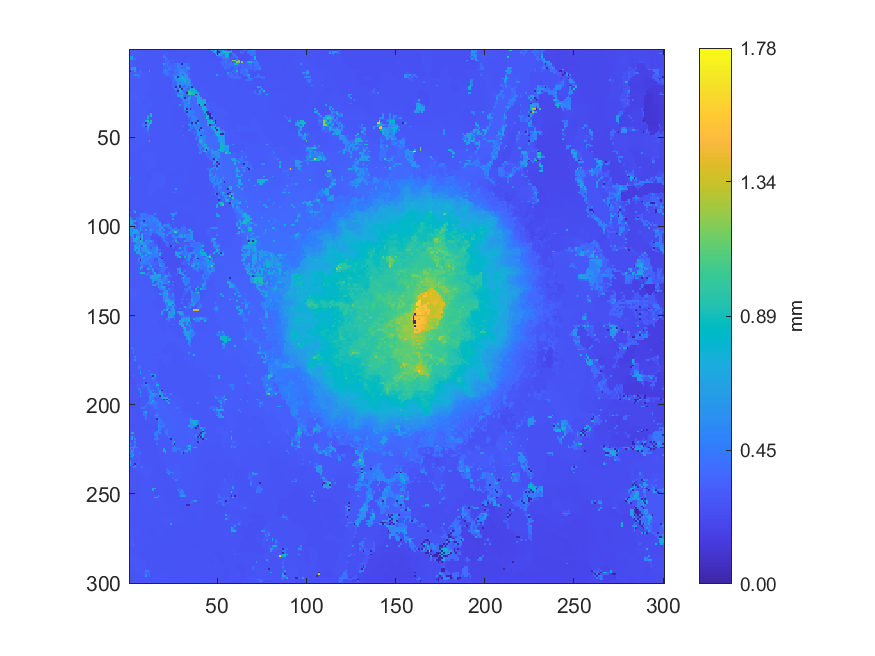

Values plotted in this chart, from the file beside it:
0.308167420882183, 0.307926496116723, 0.307688507733319, 0.306723040120078, 0.305371580564194, 0.303975580404518, 0.297632548826202, 0.297134072773141, 0.297431517500763, 0.295580956901354, 0.295302068435489, 0.295099879229033, 0.294844111449037, 0.294347755071833, 0.293033943096322, 0.291633214932017, 0.290870112588321, 0.289244636200985, 0.289511282655554, 0.289587411123131, 0.297251809015293, 0.296587822797815, 0.29678615925747, 0.296463559827678
0.3075, 0.3071, 0.3065, 0.3053, 0.3042, 0.3028, 0.3007, 0.2973, 0.295, 0.2943, 0.2944, 0.2943, 0.294, 0.2928, 0.292, 0.2916, 0.291, 0.2902, 0.2891, 0.2956, 0.2958, 0.2958, 0.2881, 0.2887
0.308, 0.306, 0.3052, 0.305, 0.3041, 0.3034, 0.3022, 0.3021, 0.2945, 0.2934, 0.2938, 0.2933, 0.2927, 0.2912, 0.2906, 0.2906, 0.291, 0.2906, 0.2899, 0.2954, 0.2958, 0.3778, 0.2877, 0.2879
0.3079, 0.3068, 0.3047, 0.3041, 0.3037, 0.3033, 0.3024, 0.3017, 0.3015, 0.3, 0.2994, 0.2936, 0.2933, 0.2907, 0.2896, 0.2896, 0.2914, 0.2907, 0.2903, 0.3627, 0.2999, 0.3001, 0.3002, 0.3009
0.587, 0.5875, 0.303, 0.3024, 0.3027, 0.3026, 0.301, 0.3014, 0.3012, 0.3002, 0.2997, 0.3, 0.2991, 0.2987, 0.2897, 0.2898, 0.2903, 0.2921, 0.2931, 0.4937, 0.4933, 0.2999, 0.2993, 0.2995
0.6084, 0.5885, 0.3705, 0.4144, 0.2953, 0.298, 0.2993, 0.3002, 0.3001, 0.3001, 0.3001, 0.3007, 0.2998, 0.2991, 0.2987, 0.2996, 0.289, 0.2945, 0.2943, 0.2939, 0.4922, 0.3827, 0.2996, 0.3131
0.3035, 0.3022, 0.2972, 0.2962, 0.2955, 0.2964, 0.297, 0.2988, 0.2995, 0.3004, 0.3005, 0.3002, 0.2996, 0.299, 0.2989, 0.2997, 0.2998, 0.2984, 0.2945, 0.2937, 0.344, 0.3563, 0.3562, 0.3147
0.3029, 0.3023, 0.3012, 0.2973, 0.2966, 0.2964, 0.2967, 0.2979, 0.2993, 0.2997, 0.2992, 0.2991, 0.2983, 0.2982, 0.2986, 0.2982, 0.2988, 0.2987, 0.2983, 0.2961, 0.3466, 0.3562, 0.3775, 0.3145
0.3028, 0.302, 0.3009, 0.3004, 0.2982, 0.2975, 0.2972, 0.2979, 0.2986, 0.2987, 0.2986, 0.2984, 0.2983, 0.2982, 0.2976, 0.2984, 0.2987, 0.2986, 0.2982, 0.5996, 0.4076, 0.4069, 0.3342, 0.3165
0.3042, 0.3036, 0.3027, 0.3014, 0.2996, 0.2985, 0.298, 0.2981, 0.2984, 0.2985, 0.2985, 0.2984, 0.2984, 0.2982, 0.2979, 0.298, 0.2985, 0.2991, 0.2999, 0.3491, 0.3898, 0.375, 0.3628, 0.3536
0.3392, 0.5489, 0.5923, 0.6144, 0.2992, 0.2986, 0.2979, 0.2979, 0.2985, 0.2985, 0.2985, 0.2984, 0.2984, 0.2985, 0.2976, 0.2972, 0.2983, 0.2986, 0.3026, 0.3032, 0.4066, 0.3285, 0.3942, 0.3945
0.5919, 0.5924, 0.5919, 0.5915, 0.3022, 0.3, 0.2988, 0.2981, 0.2985, 0.2977, 0.2982, 0.2982, 0.2984, 0.2975, 0.2964, 0.2958, 0.2952, 0.2965, 0.2959, 0.4327, 0.4328, 0.4319, 0.6185, 0.3923
0.003895, 0.3299, 0.3347, 0.5388, 0.3026, 0.3083, 0.5121, 0.2972, 0.2977, 0.2974, 0.2974, 0.806, 0.3011, 0.2959, 0.2956, 0.2949, 0.2948, 0.2959, 0.2961, 0.4294, 0.5784, 0.4237, 0.3233, 0.3231
0.3208, 0.3294, 0.3275, 0.3265, 0.3079, 0.308, 0.4306, 0.3052, 0.3061, 0.3069, 0.3064, 0.3056, 0.3014, 0.2954, 0.2946, 0.2944, 0.2949, 0.2969, 0.2963, 0.4302, 0.4256, 0.4241, 0.4019, 0.3229
0.3208, 0.3202, 0.3198, 0.5119, 0.5274, 0.4258, 0.3064, 0.3063, 0.3067, 0.3075, 0.307, 0.3062, 0.3023, 0.2958, 0.2954, 0.2952, 0.2961, 0.2962, 0.2948, 0.2952, 0.2952, 0.4235, 0.4113, 0.3564
0.32, 0.3193, 0.3185, 0.317, 0.3122, 0.4213, 0.3075, 0.3073, 0.3072, 0.3079, 0.3073, 0.306, 0.3044, 0.2954, 0.2951, 0.2949, 0.2954, 0.295, 0.2944, 0.2946, 0.2936, 0.2912, 0.29, 0.344
0.3183, 0.3172, 0.317, 0.3161, 0.3131, 0.3118, 0.3095, 0.3081, 0.3075, 0.3077, 0.3071, 0.3062, 0.2953, 0.2944, 0.2951, 0.2944, 0.294, 0.2938, 0.293, 0.293, 0.2917, 0.2908, 0.2898, 0.2892
0.3159, 0.3151, 0.3138, 0.3131, 0.3124, 0.3116, 0.3094, 0.3083, 0.3077, 0.307, 0.3067, 0.3057, 0.294, 0.2939, 0.2938, 0.2941, 0.2931, 0.2934, 0.2921, 0.291, 0.2907, 0.2904, 0.2895, 0.2888
0.3157, 0.3145, 0.3138, 0.3126, 0.3121, 0.3117, 0.3108, 0.3084, 0.3077, 0.3069, 0.3061, 0.3036, 0.2948, 0.2937, 0.2928, 0.2929, 0.2929, 0.2921, 0.2922, 0.2911, 0.2904, 0.2895, 0.289, 0.2879
0.3148, 0.3141, 0.3134, 0.3126, 0.3121, 0.3116, 0.3106, 0.3088, 0.3079, 0.3072, 0.3067, 0.2981, 0.2937, 0.2935, 0.2932, 0.2931, 0.2929, 0.2924, 0.2919, 0.2911, 0.2902, 0.2895, 0.2889, 0.2883
0.3146, 0.3135, 0.3132, 0.3122, 0.3121, 0.312, 0.3116, 0.308, 0.3076, 0.3068, 0.3062, 0.294, 0.2938, 0.2934, 0.2933, 0.2934, 0.2931, 0.2926, 0.2918, 0.2909, 0.29, 0.2895, 0.2888, 0.2882
0.3136, 0.3128, 0.3126, 0.3127, 0.3137, 0.3132, 0.3124, 0.3103, 0.3076, 0.3063, 0.3057, 0.3038, 0.2955, 0.2944, 0.2935, 0.2932, 0.2927, 0.2923, 0.2915, 0.2917, 0.291, 0.2895, 0.2888, 0.2876
0.3134, 0.313, 0.3132, 0.3131, 0.3131, 0.313, 0.3119, 0.3106, 0.3091, 0.3075, 0.3062, 0.2968, 0.296, 0.2953, 0.2929, 0.2927, 0.2931, 0.2921, 0.292, 0.2914, 0.2909, 0.289, 0.2883, 0.2873
0.3134, 0.3123, 0.3123, 0.3123, 0.3129, 0.3126, 0.3119, 0.3106, 0.3095, 0.3088, 0.3085, 0.2964, 0.2958, 0.2949, 0.2946, 0.2921, 0.2922, 0.2913, 0.291, 0.2905, 0.2909, 0.2895, 0.2881, 0.2879
0.3131, 0.3128, 0.3124, 0.3124, 0.3151, 0.3147, 0.314, 0.3095, 0.3086, 0.3084, 0.3088, 0.2964, 0.2963, 0.295, 0.294, 0.2918, 0.2911, 0.2908, 0.2909, 0.291, 0.2908, 0.2889, 0.2882, 0.2879
0.3127, 0.3127, 0.315, 0.3158, 0.3154, 0.3143, 0.3137, 0.3086, 0.3077, 0.2999, 0.299, 0.298, 0.2963, 0.2954, 0.2946, 0.2931, 0.2918, 0.2906, 0.291, 0.2915, 0.2898, 0.2891, 0.288, 0.2872
0.3202, 0.3195, 0.3181, 0.3169, 0.3161, 0.3138, 0.3131, 0.3116, 0.3048, 0.2999, 0.2993, 0.2985, 0.2976, 0.296, 0.2956, 0.2943, 0.2919, 0.2908, 0.2904, 0.2906, 0.2897, 0.2884, 0.2869, 0.2864
0.3192, 0.3187, 0.3182, 0.317, 0.3163, 0.3145, 0.3135, 0.3132, 0.3015, 0.2998, 0.2992, 0.2987, 0.2976, 0.2962, 0.2959, 0.2947, 0.2943, 0.2922, 0.2905, 0.2902, 0.2901, 0.2889, 0.286, 0.285
0.3184, 0.3176, 0.3144, 0.3156, 0.3157, 0.3125, 0.3107, 0.3057, 0.2996, 0.3007, 0.2998, 0.3013, 0.3015, 0.2968, 0.2961, 0.2952, 0.2945, 0.2933, 0.2919, 0.2911, 0.2899, 0.2882, 0.2865, 0.2859
0.3106, 0.311, 0.3125, 0.313, 0.3129, 0.3119, 0.3109, 0.3092, 0.2989, 0.2999, 0.3012, 0.3019, 0.301, 0.2988, 0.2961, 0.2949, 0.294, 0.293, 0.2919, 0.2909, 0.2898, 0.2886, 0.2876, 0.2878
0.3107, 0.3107, 0.3113, 0.311, 0.311, 0.3112, 0.3107, 0.3102, 0.2987, 0.2988, 0.3043, 0.3038, 0.3021, 0.3011, 0.2941, 0.2943, 0.2936, 0.2928, 0.2919, 0.2909, 0.2898, 0.2887, 0.2875, 0.2878
0.3115, 0.3111, 0.3104, 0.3103, 0.3106, 0.31, 0.3099, 0.3108, 0.3041, 0.3051, 0.3045, 0.304, 0.3027, 0.3008, 0.2992, 0.2942, 0.2938, 0.2928, 0.2922, 0.2912, 0.29, 0.2887, 0.2877, 0.2891
0.3105, 0.3102, 0.3095, 0.3101, 0.3103, 0.3095, 0.3107, 0.31, 0.3084, 0.305, 0.3039, 0.3033, 0.3023, 0.3008, 0.2953, 0.2942, 0.2936, 0.292, 0.291, 0.2895, 0.2895, 0.2892, 0.2885, 0.288
0.3094, 0.3087, 0.3081, 0.3078, 0.3095, 0.3101, 0.3098, 0.3095, 0.3091, 0.3028, 0.3026, 0.3022, 0.3011, 0.2999, 0.2948, 0.294, 0.2934, 0.2929, 0.2905, 0.2891, 0.2885, 0.2885, 0.2878, 0.288
0.3083, 0.3083, 0.3079, 0.3063, 0.3112, 0.309, 0.3094, 0.3092, 0.3101, 0.3096, 0.3016, 0.3012, 0.3006, 0.2997, 0.2941, 0.2943, 0.2941, 0.2931, 0.2911, 0.2896, 0.2892, 0.2885, 0.2882, 0.2881
0.3108, 0.3107, 0.3099, 0.307, 0.3131, 0.3135, 0.3122, 0.311, 0.3104, 0.3102, 0.3011, 0.3008, 0.3001, 0.2991, 0.2921, 0.2949, 0.2938, 0.2923, 0.2905, 0.2897, 0.2891, 0.2892, 0.2887, 0.2891
0.3113, 0.3117, 0.3115, 0.3132, 0.3139, 0.3132, 0.3124, 0.311, 0.3104, 0.3096, 0.3059, 0.3013, 0.8865, 0.2964, 0.2964, 0.2953, 0.2945, 0.2911, 0.2903, 0.2899, 0.2896, 0.2891, 0.2893, 0.2884
0.3122, 0.3133, 0.3134, 0.3142, 0.3136, 0.3124, 0.3123, 0.3111, 0.3091, 0.3076, 0.5236, 0.3849, 0.8864, 0.2955, 0.2957, 0.2953, 0.2947, 0.2915, 0.2906, 0.2898, 0.2893, 0.2894, 0.2891, 0.2887
0.3134, 0.3137, 0.3143, 0.3145, 0.3144, 0.3134, 0.312, 0.311, 0.3089, 0.3081, 0.8024, 0.2994, 0.2984, 0.2943, 0.2947, 0.2945, 0.2942, 0.2921, 0.2902, 0.2899, 0.2894, 0.2897, 0.289, 0.2882
0.3137, 0.3138, 0.3139, 0.3139, 0.314, 0.3133, 0.3124, 0.3118, 0.3168, 0.3619, 0.391, 0.3267, 0.323, 0.2941, 0.294, 0.2938, 0.2932, 0.2921, 0.2911, 0.2907, 0.2904, 0.2903, 0.2896, 0.285
0.314, 0.3139, 0.3137, 0.3133, 0.3142, 0.3133, 0.312, 0.3113, 0.3202, 0.6615, 0.9602, 0.3357, 0.8962, 0.294, 0.2934, 0.2933, 0.2926, 0.2918, 0.2914, 0.2914, 0.291, 0.2921, 0.2911, 0.2824
0.3131, 0.3133, 0.3134, 0.3136, 0.3137, 0.3136, 0.3123, 0.3195, 0.3995, 0.003859, 0.5386, 0.9, 0.8368, 0.2935, 0.2932, 0.2929, 0.2925, 0.2924, 0.2918, 0.2924, 0.2927, 0.2928, 0.2921, 0.291
0.3129, 0.3114, 0.3112, 0.3087, 0.3068, 0.3056, 0.3051, 0.3739, 0.4465, 0.4007, 0.6564, 0.5359, 0.2972, 0.2957, 0.294, 0.2925, 0.2915, 0.2922, 0.2912, 0.2918, 0.2933, 0.2925, 0.2925, 0.2917
0.3084, 0.3088, 0.3094, 0.3081, 0.3073, 0.3062, 0.3052, 0.3048, 0.4977, 0.003827, 0.6745, 0.2976, 0.2974, 0.2961, 0.2955, 0.2952, 0.2949, 0.2926, 0.2917, 0.2943, 0.2946, 0.2931, 0.2928, 0.292
0.3087, 0.3081, 0.3081, 0.3075, 0.3069, 0.3057, 0.3052, 0.3048, 0.3046, 0.304, 0.6732, 0.2985, 0.2977, 0.2963, 0.2955, 0.2956, 0.2949, 0.2938, 0.2927, 0.294, 0.2931, 0.2948, 0.2952, 0.2928
0.3086, 0.3083, 0.3075, 0.3066, 0.3066, 0.3053, 0.3049, 0.3051, 0.305, 0.3046, 0.5024, 0.2986, 0.2977, 0.2957, 0.2945, 0.2953, 0.2947, 0.2939, 0.2944, 0.294, 0.2953, 0.2957, 0.2961, 0.2953
0.3079, 0.308, 0.3078, 0.3069, 0.3067, 0.3059, 0.3051, 0.3055, 0.3063, 0.3057, 0.3058, 0.2983, 0.2966, 0.2949, 0.294, 0.2944, 0.2943, 0.2937, 0.2944, 0.2945, 0.295, 0.2948, 0.2953, 0.2953
0.3071, 0.308, 0.3076, 0.3071, 0.3068, 0.3067, 0.3068, 0.3072, 0.3073, 0.3064, 0.3057, 0.2935, 0.2945, 0.2938, 0.2941, 0.2937, 0.2939, 0.2933, 0.294, 0.2942, 0.2944, 0.2945, 0.295, 0.2947
0.3072, 0.3072, 0.3071, 0.3061, 0.3062, 0.3072, 0.3075, 0.3075, 0.3073, 0.3068, 0.3061, 0.4982, 0.2929, 0.2942, 0.2941, 0.2937, 0.2929, 0.2928, 0.2934, 0.2942, 0.2941, 0.294, 0.2939, 0.2942
0.3072, 0.307, 0.3065, 0.3062, 0.3068, 0.3075, 0.3078, 0.3076, 0.3074, 0.3074, 0.3072, 0.2984, 0.2937, 0.294, 0.2938, 0.2934, 0.293, 0.293, 0.2935, 0.2939, 0.2941, 0.2946, 0.2948, 0.295
0.3078, 0.3073, 0.3061, 0.3053, 0.3071, 0.308, 0.3085, 0.3077, 0.3072, 0.3072, 0.3065, 0.2942, 0.2946, 0.2946, 0.2937, 0.293, 0.2926, 0.2929, 0.2934, 0.2938, 0.2937, 0.2955, 0.2958, 0.2959
0.3077, 0.3072, 0.3058, 0.3033, 0.3009, 0.3079, 0.3082, 0.307, 0.3072, 0.307, 0.3062, 0.7883, 0.294, 0.2943, 0.2933, 0.2929, 0.2924, 0.2923, 0.2945, 0.2943, 0.2944, 0.2956, 0.296, 0.2961
0.3066, 0.3059, 0.3049, 0.3042, 0.3018, 0.3016, 0.3016, 0.3075, 0.3072, 0.3066, 0.3061, 0.2949, 0.2945, 0.2941, 0.2935, 0.2936, 0.2936, 0.2934, 0.2932, 0.294, 0.2951, 0.2954, 0.2957, 0.2958
0.3059, 0.3054, 0.3048, 0.3042, 0.3028, 0.3018, 0.3014, 0.3012, 0.3003, 0.2994, 0.298, 0.296, 0.2956, 0.2951, 0.2945, 0.2938, 0.2935, 0.293, 0.2935, 0.2941, 0.2949, 0.295, 0.2954, 0.2952
0.305, 0.3048, 0.3049, 0.304, 0.3028, 0.3018, 0.3015, 0.3008, 0.3003, 0.2997, 0.2995, 0.2987, 0.2958, 0.295, 0.2946, 0.294, 0.2933, 0.2935, 0.2945, 0.2948, 0.2952, 0.2949, 0.2953, 0.2952
0.3055, 0.3051, 0.3052, 0.3044, 0.3028, 0.3013, 0.3007, 0.3004, 0.3, 0.2997, 0.299, 0.2991, 0.2989, 0.294, 0.2946, 0.2937, 0.2932, 0.2937, 0.2951, 0.2951, 0.2953, 0.2948, 0.2951, 0.2947
0.3048, 0.3044, 0.3041, 0.3033, 0.3024, 0.3014, 0.3005, 0.2999, 0.2992, 0.2998, 0.3007, 0.3002, 0.2999, 0.2996, 0.2942, 0.2937, 0.2928, 0.2924, 0.2944, 0.2949, 0.2952, 0.2946, 0.2946, 0.2971
0.3006, 0.302, 0.3023, 0.3022, 0.3018, 0.3006, 0.3004, 0.2994, 0.2984, 0.2996, 0.3014, 0.3012, 0.3003, 0.2997, 0.2937, 0.2933, 0.2927, 0.292, 0.2925, 0.2935, 0.2944, 0.2944, 0.2935, 0.2953
0.299, 0.2994, 0.3003, 0.3011, 0.3012, 0.3009, 0.3006, 0.3006, 0.3037, 0.3043, 0.3037, 0.3021, 0.3011, 0.3015, 0.301, 0.295, 0.2935, 0.2934, 0.2924, 0.2935, 0.2933, 0.2931, 0.2929, 0.2935
0.2988, 0.2985, 0.2986, 0.2988, 0.2992, 0.2997, 0.3001, 0.3022, 0.3037, 0.3041, 0.3039, 0.3031, 0.3023, 0.3013, 0.3003, 0.2949, 0.294, 0.2933, 0.2927, 0.2929, 0.2932, 0.2932, 0.2932, 0.2935
0.2988, 0.2974, 0.2966, 0.2966, 0.2972, 0.2987, 0.2982, 0.3039, 0.3044, 0.3047, 0.3048, 0.3043, 0.3036, 0.3015, 0.2998, 0.2943, 0.2937, 0.2929, 0.2924, 0.2923, 0.2932, 0.2933, 0.2931, 0.2931
... 239 more rows
